Run: headless pygame with SDL's dummy video driver; simulated clock (each Clock.tick advances the game by its frame time, no real sleeping); random seed 0; keys injected as events and as key.get_pressed() state; mouse plan: one left click at the window centre at the start of phase 2, then a move to the lower-right quarter at the start of phase 3.
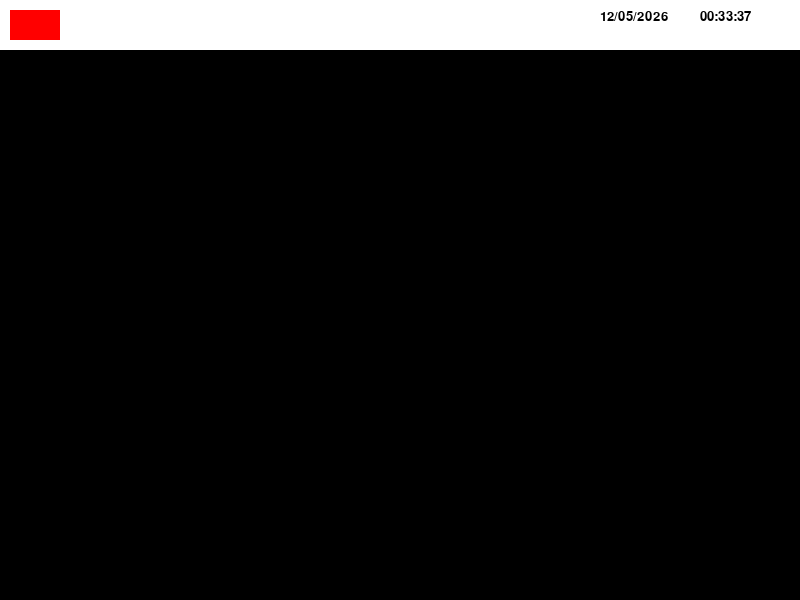
Frame 1 of 4 · flips 1–60 · no input
Frame 2 of 4 · flips 61–180 · clicked the window centre · tapped SPACE, RETURN · held RIGHT (→), D · screen unchanged from frame 1, image omitted
Frame 3 of 4 · flips 181–300 · moved the mouse to the lower-right quarter · held DOWN (↓), S · screen unchanged from frame 2, image omitted
Frame 4 of 4 · flips 301–420 · held LEFT (←), A, UP (↑), W · screen unchanged from frame 3, image omitted

The pygame program that drew these frames:

import pygame
from datetime import datetime

# Initialize pygame
pygame.init()

# Set the window size and title
size = (800, 600)
screen = pygame.display.set_mode(size)
pygame.display.set_caption("Fantasy Console")

# Create a button for the start menu
start_button = pygame.Rect(10, 10, 50, 30)

# Create a font for the taskbar
font = pygame.font.Font(None, 20)

# Main game loop
running = True
while running:
    for event in pygame.event.get():
        if event.type == pygame.QUIT:
            running = False
        if event.type == pygame.MOUSEBUTTONDOWN:
            if start_button.collidepoint(event.pos):
                # Open the start menu when the button is clicked
                pass
    # Clear the screen
    screen.fill((0, 0, 0))

    # Draw the taskbar
    pygame.draw.rect(screen, (255, 255, 255), (0, 0, 800, 50))

    # Draw the start button
    pygame.draw.rect(screen, (255, 0, 0), start_button)

    # Get the current time and date
    now = datetime.now()
    current_time = now.strftime("%H:%M:%S")
    current_date = now.strftime("%m/%d/%Y")

    # Render the time and date as text
    time_text = font.render(current_time, True, (0, 0, 0))
    date_text = font.render(current_date, True, (0, 0, 0))

    # Draw the time and date on the taskbar
    screen.blit(time_text, (700, 10))
    screen.blit(date_text, (600, 10))

    # Update the display
    pygame.display.flip()

# Quit pygame
pygame.quit()
